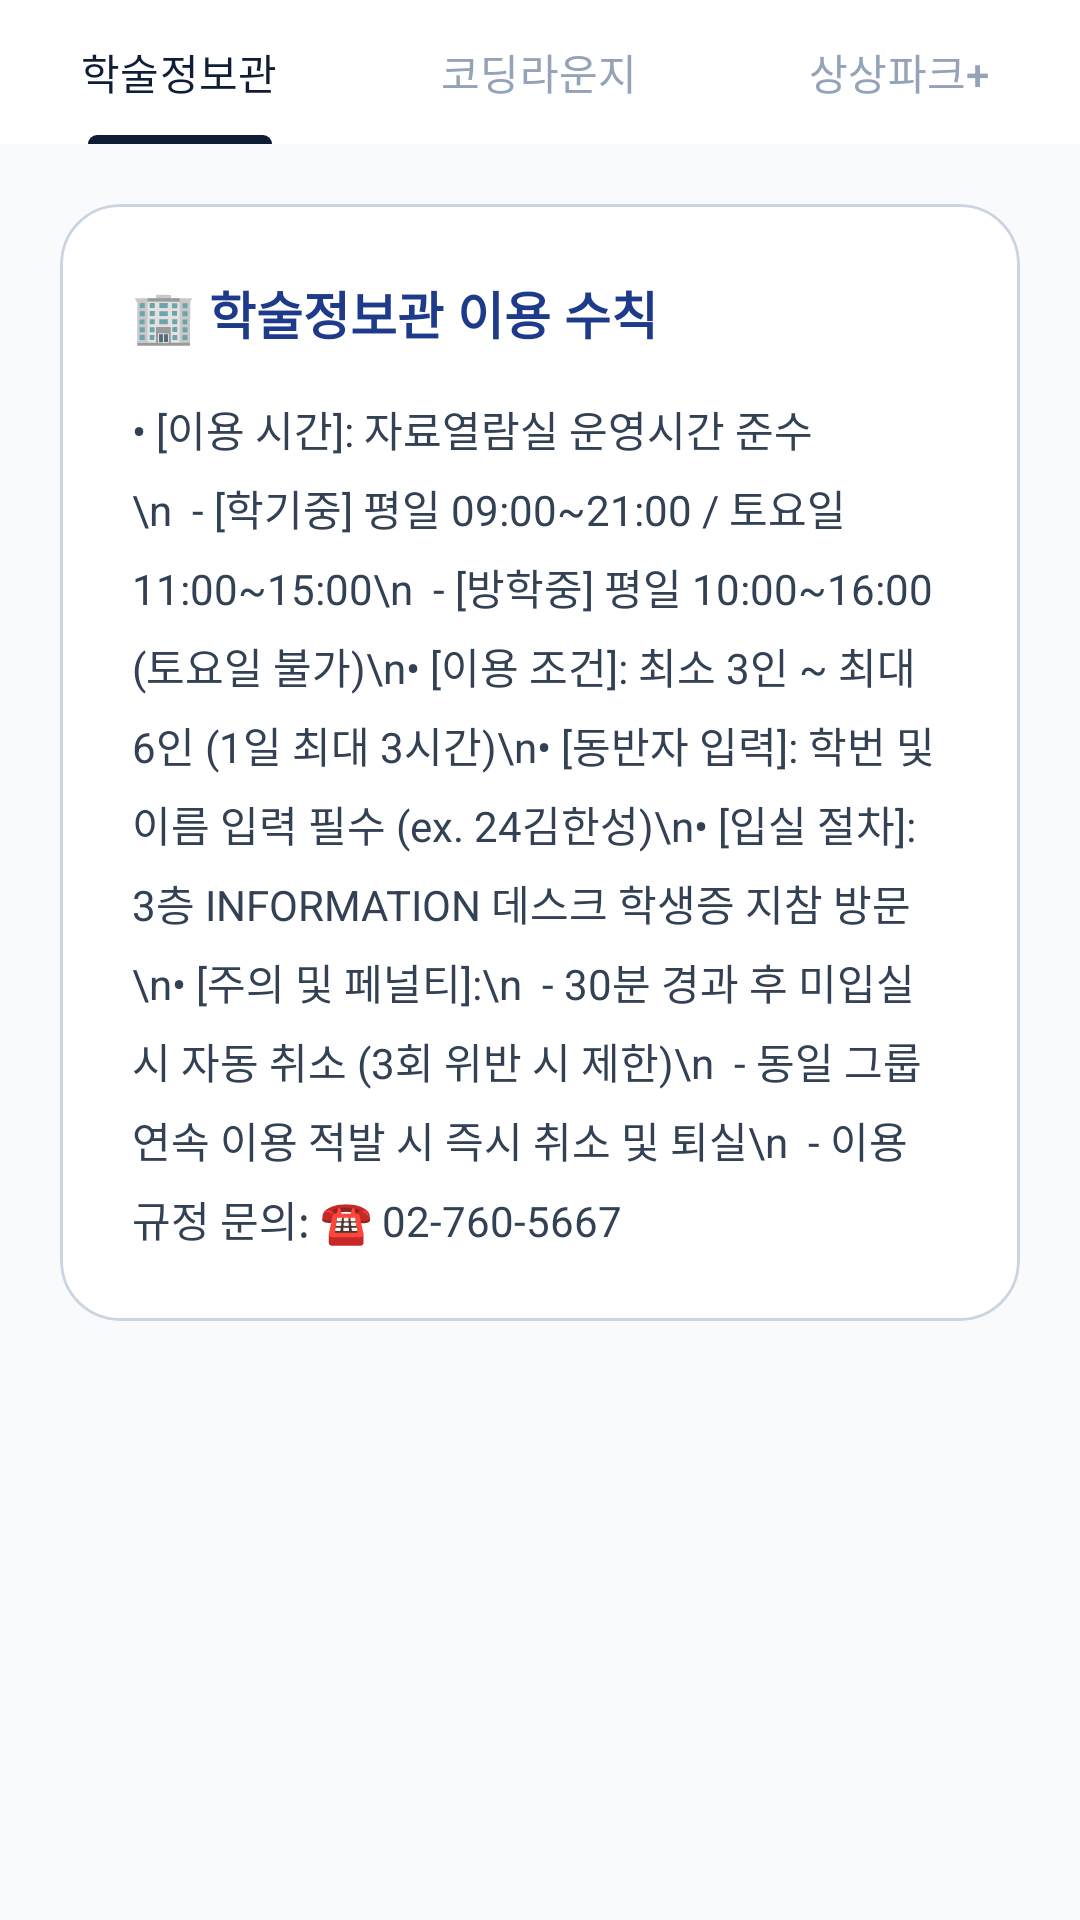

The Android layout XML behind this screen, and the referenced resources:
<!-- AndroidManifest.xml: application theme Theme.HS_SpaceLink -->
<!-- res/layout/fragment_rule.xml -->
<?xml version="1.0" encoding="utf-8"?>
<LinearLayout xmlns:android="http://schemas.android.com/apk/res/android"
    xmlns:app="http://schemas.android.com/apk/res-auto"
    android:layout_width="match_parent"
    android:layout_height="match_parent"
    android:orientation="vertical"
    android:background="#F8FAFC">

    <com.google.android.material.tabs.TabLayout
        android:id="@+id/tabLayoutRule"
        android:layout_width="match_parent"
        android:layout_height="wrap_content"
        android:background="#FFFFFF"
        app:tabIndicatorColor="#0F1E36"
        app:tabSelectedTextColor="#0F1E36"
        app:tabTextColor="#94A3B8"
        app:tabIndicatorHeight="3dp"
        app:tabRippleColor="@null">

        <com.google.android.material.tabs.TabItem
            android:layout_width="wrap_content"
            android:layout_height="wrap_content"
            android:text="학술정보관" />

        <com.google.android.material.tabs.TabItem
            android:layout_width="wrap_content"
            android:layout_height="wrap_content"
            android:text="코딩라운지" />

        <com.google.android.material.tabs.TabItem
            android:layout_width="wrap_content"
            android:layout_height="wrap_content"
            android:text="상상파크+" />
    </com.google.android.material.tabs.TabLayout>

    <ScrollView
        android:layout_width="match_parent"
        android:layout_height="match_parent"
        android:fillViewport="true">

        <LinearLayout
            android:layout_width="match_parent"
            android:layout_height="wrap_content"
            android:orientation="vertical"
            android:padding="20dp">

            <com.google.android.material.card.MaterialCardView
                android:id="@+id/layoutLibraryRule"
                android:layout_width="match_parent"
                android:layout_height="wrap_content"
                android:visibility="visible"
                app:cardCornerRadius="20dp"
                app:cardElevation="0dp"
                app:strokeWidth="1dp"
                app:strokeColor="#CBD5E1"
                app:cardBackgroundColor="#FFFFFF">
                <LinearLayout
                    android:layout_width="match_parent"
                    android:layout_height="wrap_content"
                    android:orientation="vertical"
                    android:padding="24dp">
                    <TextView
                        android:layout_width="wrap_content"
                        android:layout_height="wrap_content"
                        android:text="🏢 학술정보관 이용 수칙"
                        android:textSize="17sp"
                        android:textStyle="bold"
                        android:textColor="#1E3A8A"
                        android:layout_marginBottom="16dp"/>
                    <TextView
                        android:layout_width="match_parent"
                        android:layout_height="wrap_content"
                        android:text="• [이용 시간]: 자료열람실 운영시간 준수\n  - [학기중] 평일 09:00~21:00 / 토요일 11:00~15:00\n  - [방학중] 평일 10:00~16:00 (토요일 불가)\n• [이용 조건]: 최소 3인 ~ 최대 6인 (1일 최대 3시간)\n• [동반자 입력]: 학번 및 이름 입력 필수 (ex. 24김한성)\n• [입실 절차]: 3층 INFORMATION 데스크 학생증 지참 방문\n• [주의 및 페널티]:\n  - 30분 경과 후 미입실 시 자동 취소 (3회 위반 시 제한)\n  - 동일 그룹 연속 이용 적발 시 즉시 취소 및 퇴실\n  - 이용 규정 문의: ☎ 02-760-5667"
                        android:textColor="#334155"
                        android:textSize="14sp"
                        android:lineSpacingExtra="6dp"/>
                </LinearLayout>
            </com.google.android.material.card.MaterialCardView>

            <com.google.android.material.card.MaterialCardView
                android:id="@+id/layoutCodingRule"
                android:layout_width="match_parent"
                android:layout_height="wrap_content"
                android:visibility="gone"
                app:cardCornerRadius="20dp"
                app:cardElevation="0dp"
                app:strokeWidth="1dp"
                app:strokeColor="#CBD5E1"
                app:cardBackgroundColor="#FFFFFF">
                <LinearLayout
                    android:layout_width="match_parent"
                    android:layout_height="wrap_content"
                    android:orientation="vertical"
                    android:padding="24dp">
                    <TextView
                        android:layout_width="wrap_content"
                        android:layout_height="wrap_content"
                        android:text="💻 코딩라운지 세미나실 안내"
                        android:textSize="17sp"
                        android:textStyle="bold"
                        android:textColor="#0F6E56"
                        android:layout_marginBottom="16dp"/>
                    <TextView
                        android:layout_width="match_parent"
                        android:layout_height="wrap_content"
                        android:text="• [이용 시간]: 1일 최대 6시간 예약 가능 (초과 시 취소)\n• [수용 인원 규격]:\n  - 세미나실 101호 ~ 105호: 최대 12명 (테이블 2개)\n  - 세미나실 106호 ~ 113호: 최대 8명 (테이블 1개)\n• [승인 및 입실]: 공학관 A동 B1F 상상파크 플러스 데스크\n  - 관리자 동행 및 신분증 필수 제출 후 출입문 개방\n• [시간별 문의처]:\n  - 09:00 ~ 17:00 : 상상파크 플러스 안내데스크\n  - 17:00 ~ 21:00 : 연구관 B1F 상상파크 데스크 (☎ 02-760-8006)\n  - 기타 이용 문의: ☎ 02-760-8021"
                        android:textColor="#334155"
                        android:textSize="14sp"
                        android:lineSpacingExtra="6dp"/>
                </LinearLayout>
            </com.google.android.material.card.MaterialCardView>

            <com.google.android.material.card.MaterialCardView
                android:id="@+id/layoutSangsangRule"
                android:layout_width="match_parent"
                android:layout_height="wrap_content"
                android:visibility="gone"
                app:cardCornerRadius="20dp"
                app:cardElevation="0dp"
                app:strokeWidth="1dp"
                app:strokeColor="#CBD5E1"
                app:cardBackgroundColor="#FFFFFF">
                <LinearLayout
                    android:layout_width="match_parent"
                    android:layout_height="wrap_content"
                    android:orientation="vertical"
                    android:padding="24dp">
                    <TextView
                        android:layout_width="wrap_content"
                        android:layout_height="wrap_content"
                        android:text="✨ 상상파크 플러스 규정"
                        android:textSize="17sp"
                        android:textStyle="bold"
                        android:textColor="#B45309"
                        android:layout_marginBottom="16dp"/>
                    <TextView
                        android:layout_width="match_parent"
                        android:layout_height="wrap_content"
                        android:text="• [이용 시간]: 1회 최대 3시간 예약 제한 제공\n• [기자재 대여]: 빔프로젝터는 별도 스케줄 예약으로 대여\n• [승인 및 절차]: 예약 후 상상파크 플러스 안내데스크 방문\n  - 신분증을 필히 지참하여 관리자 확인 시 제출 필수"
                        android:textColor="#334155"
                        android:textSize="14sp"
                        android:lineSpacingExtra="6dp"/>
                </LinearLayout>
            </com.google.android.material.card.MaterialCardView>

        </LinearLayout>
    </ScrollView>
</LinearLayout>
<!-- resources referenced by this layout -->
<resources>
  <style name="Theme.HS_SpaceLink" parent="Base.Theme.HS_SpaceLink" />
  <style name="Base.Theme.HS_SpaceLink" parent="Theme.Material3.DayNight.NoActionBar">
  
          
          <item name="colorPrimary">#0F1E36</item>
          <item name="colorOnPrimary">#FFFFFF</item>
          <item name="colorPrimaryVariant" ns0:targetApi="l">#0A1424</item>
          <item name="colorSecondary">#1E3A8A</item>
          <item name="colorOnSecondary">#FFFFFF</item>
  
          
          <item name="colorContainer">#EBEFF5</item>
          <item name="colorOnContainer">#0F1E36</item>
  
          
          <item name="colorControlActivated">#0F1E36</item>
          <item name="colorAccent">#0F1E36</item>
  
          
          <item name="android:windowBackground">#F8FAFC</item>
          <item name="android:windowLightStatusBar">false</item>
          <item name="titleTextColor">#FFFFFF</item>
          <item name="iconTint">#FFFFFF</item>
  
      </style>
</resources>
